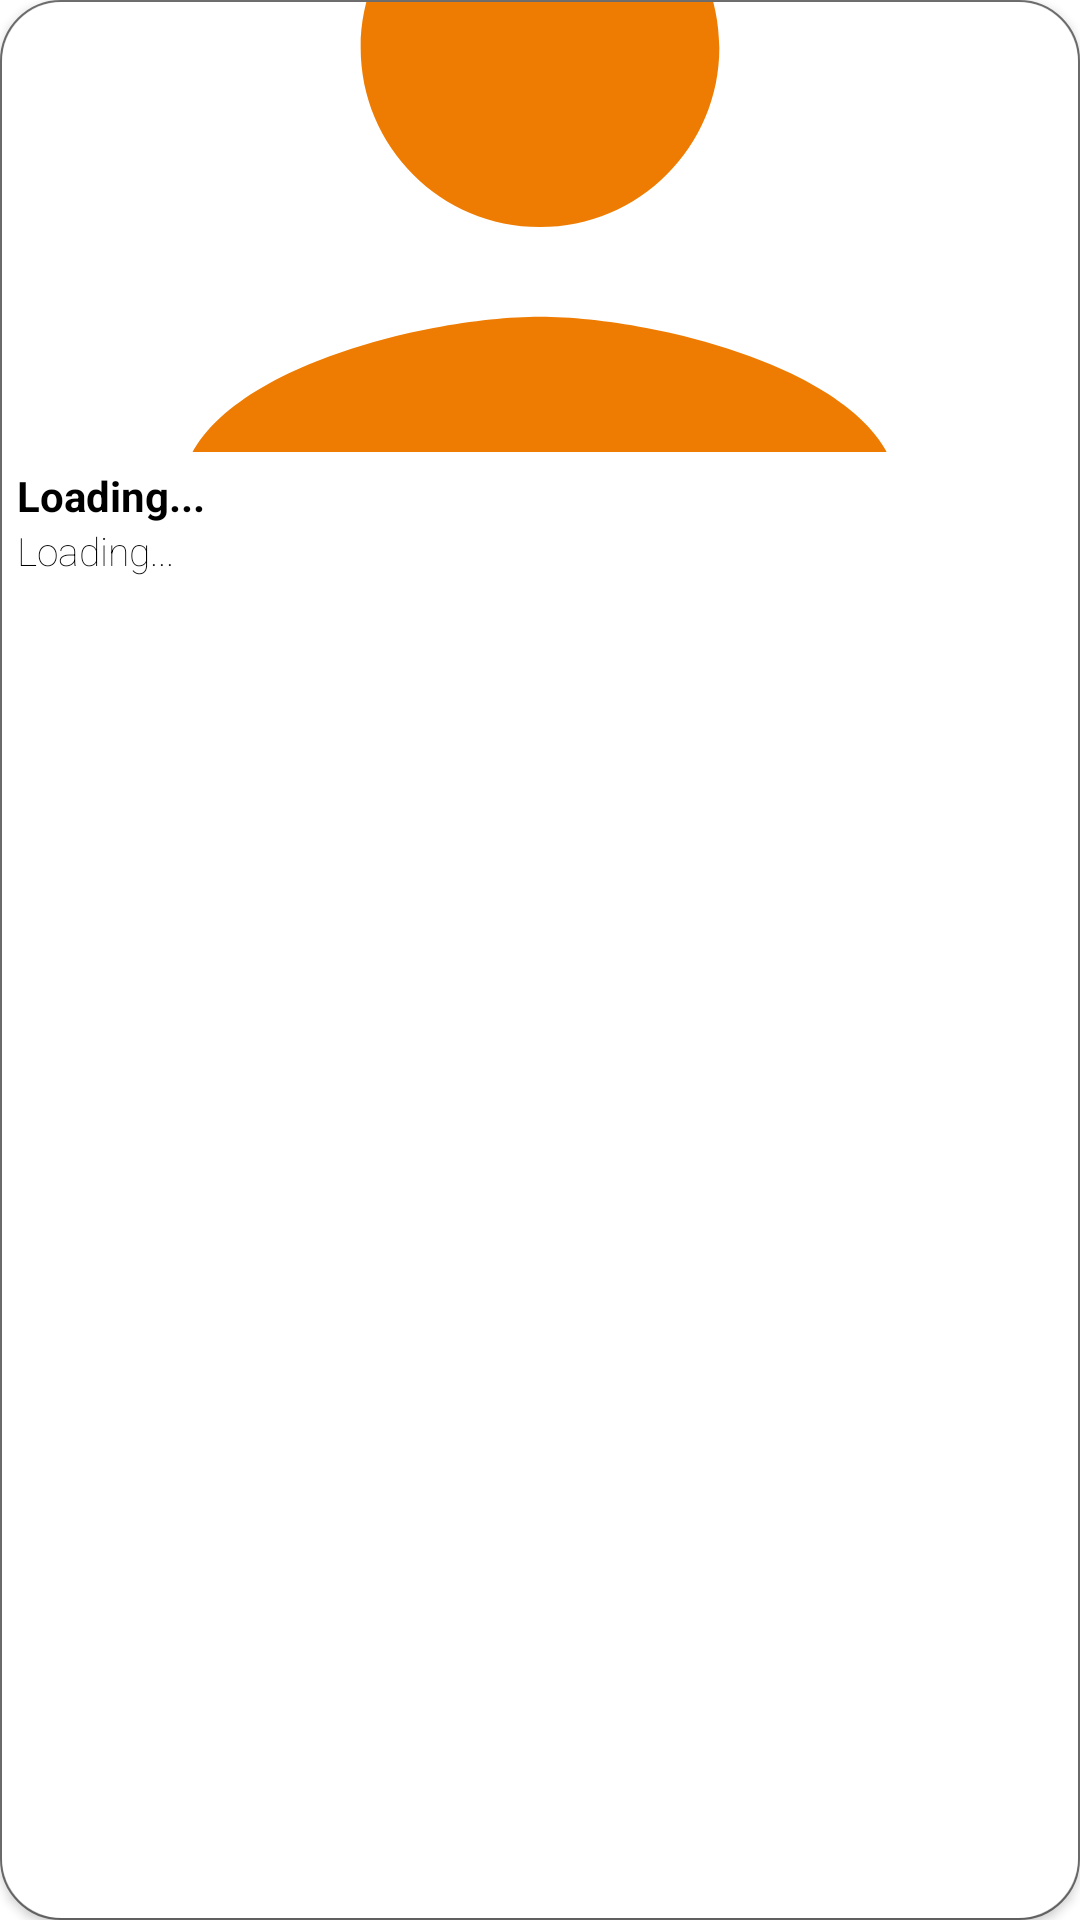

Produce the Android XML layout that renders to this screen, including the resource entries it uses.
<!-- AndroidManifest.xml: application theme Theme.MovieTrailer -->
<!-- res/layout/layout_detail_cast_recycler_view_item.xml -->
<?xml version="1.0" encoding="utf-8"?>
<LinearLayout xmlns:android="http://schemas.android.com/apk/res/android"
    xmlns:app="http://schemas.android.com/apk/res-auto"
    android:orientation="vertical"
    android:layout_width="140dp"
    android:layout_height="230dp"
    android:layout_marginRight="10dp"
    android:background="@drawable/background_cast_item"
    android:layout_marginTop="10dp">

       <androidx.cardview.widget.CardView
           android:layout_width="match_parent"
           android:layout_height="match_parent"
           app:cardCornerRadius="20dp"
           app:cardBackgroundColor="?attr/fc_white_black"
           android:layout_margin="0.5dp">

           <LinearLayout
               android:layout_width="match_parent"
               android:layout_height="match_parent"
               android:orientation="vertical">

               <ImageView
                   android:layout_width="match_parent"
                   android:layout_height="150dp"
                   android:src="@drawable/ic_person"
                   android:id="@+id/cast_image"
                   android:scaleType="centerCrop"/>

               <TextView
                   android:layout_width="wrap_content"
                   android:layout_height="wrap_content"
                   android:id="@+id/txt_cast_name_inFilm"
                   android:textSize="14sp"
                   android:paddingLeft="5dp"
                   android:paddingTop="5dp"
                   android:paddingRight="5dp"
                   android:maxLines="2"
                   android:ellipsize="end"
                   android:textColor="?attr/txt_black_white"
                   android:textStyle="bold"
                   android:text="Loading..."/>

               <TextView
                   android:layout_width="wrap_content"
                   android:layout_height="wrap_content"
                   android:id="@+id/txt_cast_name_inReal"
                   android:textSize="13sp"
                   android:paddingLeft="5dp"
                   android:paddingRight="5dp"
                   android:maxLines="2"
                   android:ellipsize="end"
                   android:textColor="?attr/txt_black_white"
                   android:fontFamily="sans-serif-thin"
                   android:text="Loading..."/>


           </LinearLayout>

       </androidx.cardview.widget.CardView>

</LinearLayout>
<!-- resources referenced by this layout -->
<resources>
  <!-- drawable background_cast_item (drawable) -->
  <?xml version="1.0" encoding="utf-8"?>
  <shape xmlns:android="http://schemas.android.com/apk/res/android">
  
      <corners
          android:radius="20dp"/>
  
      <stroke android:width="0.5dp"
          android:color="?attr/gray_white"/>
  
      <solid
          android:color="?attr/fc_white_black"/>
  
  </shape>
  <!-- drawable ic_person (drawable) -->
  <vector android:height="24dp" android:tint="#EE7C02"
      android:viewportHeight="24" android:viewportWidth="24"
      android:width="24dp" xmlns:android="http://schemas.android.com/apk/res/android">
      <path android:fillColor="@android:color/white" android:pathData="M12,12c2.21,0 4,-1.79 4,-4s-1.79,-4 -4,-4 -4,1.79 -4,4 1.79,4 4,4zM12,14c-2.67,0 -8,1.34 -8,4v2h16v-2c0,-2.66 -5.33,-4 -8,-4z"/>
  </vector>
  <style name="Theme.MovieTrailer" parent="Theme.MaterialComponents.Light.NoActionBar">
          
          <item name="colorPrimary">@color/purple_500</item>
          <item name="colorPrimaryVariant">@color/purple_700</item>
          <item name="colorOnPrimary">@color/white</item>
          
          <item name="colorSecondary">@color/teal_200</item>
          <item name="colorSecondaryVariant">@color/teal_700</item>
          <item name="colorOnSecondary">@color/black</item>
          
          <item name="android:statusBarColor" tools:targetApi="l">?attr/colorPrimaryVariant</item>
          
  
          
          <item name="colorControlNormal">@color/blue</item>
  
          
          <item name="txt_black_white">@color/black</item>
          <item name="txt_white_black">@color/white</item>
          <item name="background_white_black">@color/white</item>
          <item name="fc_white_black">@color/white</item>
          <item name="blue_white">@color/blue</item>
          <item name="background_filter">@color/filter</item>
          <item name="gray_white">@color/gray</item>
          <item name="bg_history_item">@color/bg_history_gray</item>
          <item name="snack_bar">#D6D6D6</item>
  
      </style>
  <color name="purple_500">#FF6200EE</color>
  <color name="purple_700">#FF3700B3</color>
  <color name="white">#FFFFFFFF</color>
  <color name="teal_200">#FF03DAC5</color>
  <color name="teal_700">#FF018786</color>
  <color name="black">#FF000000</color>
  <color name="blue">#00556A</color>
  <color name="filter">#EFEFEF</color>
  <color name="gray">#757575</color>
  <color name="bg_history_gray">#EFEFEF</color>
</resources>
